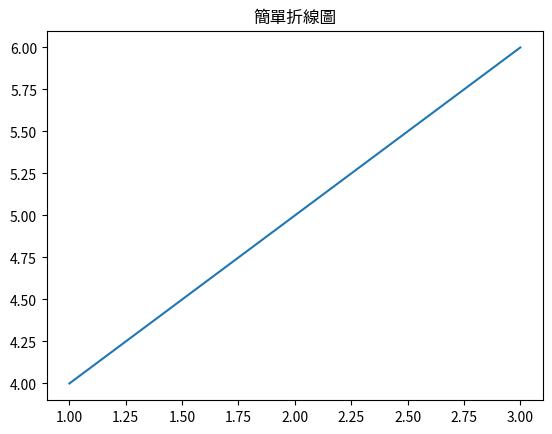

This figure's Python source:
x = 5
y = 10
x + y

import matplotlib.pyplot as plt
plt.plot([1,2,3],[4,5,6])
plt.title('簡單折線圖')
plt.show()